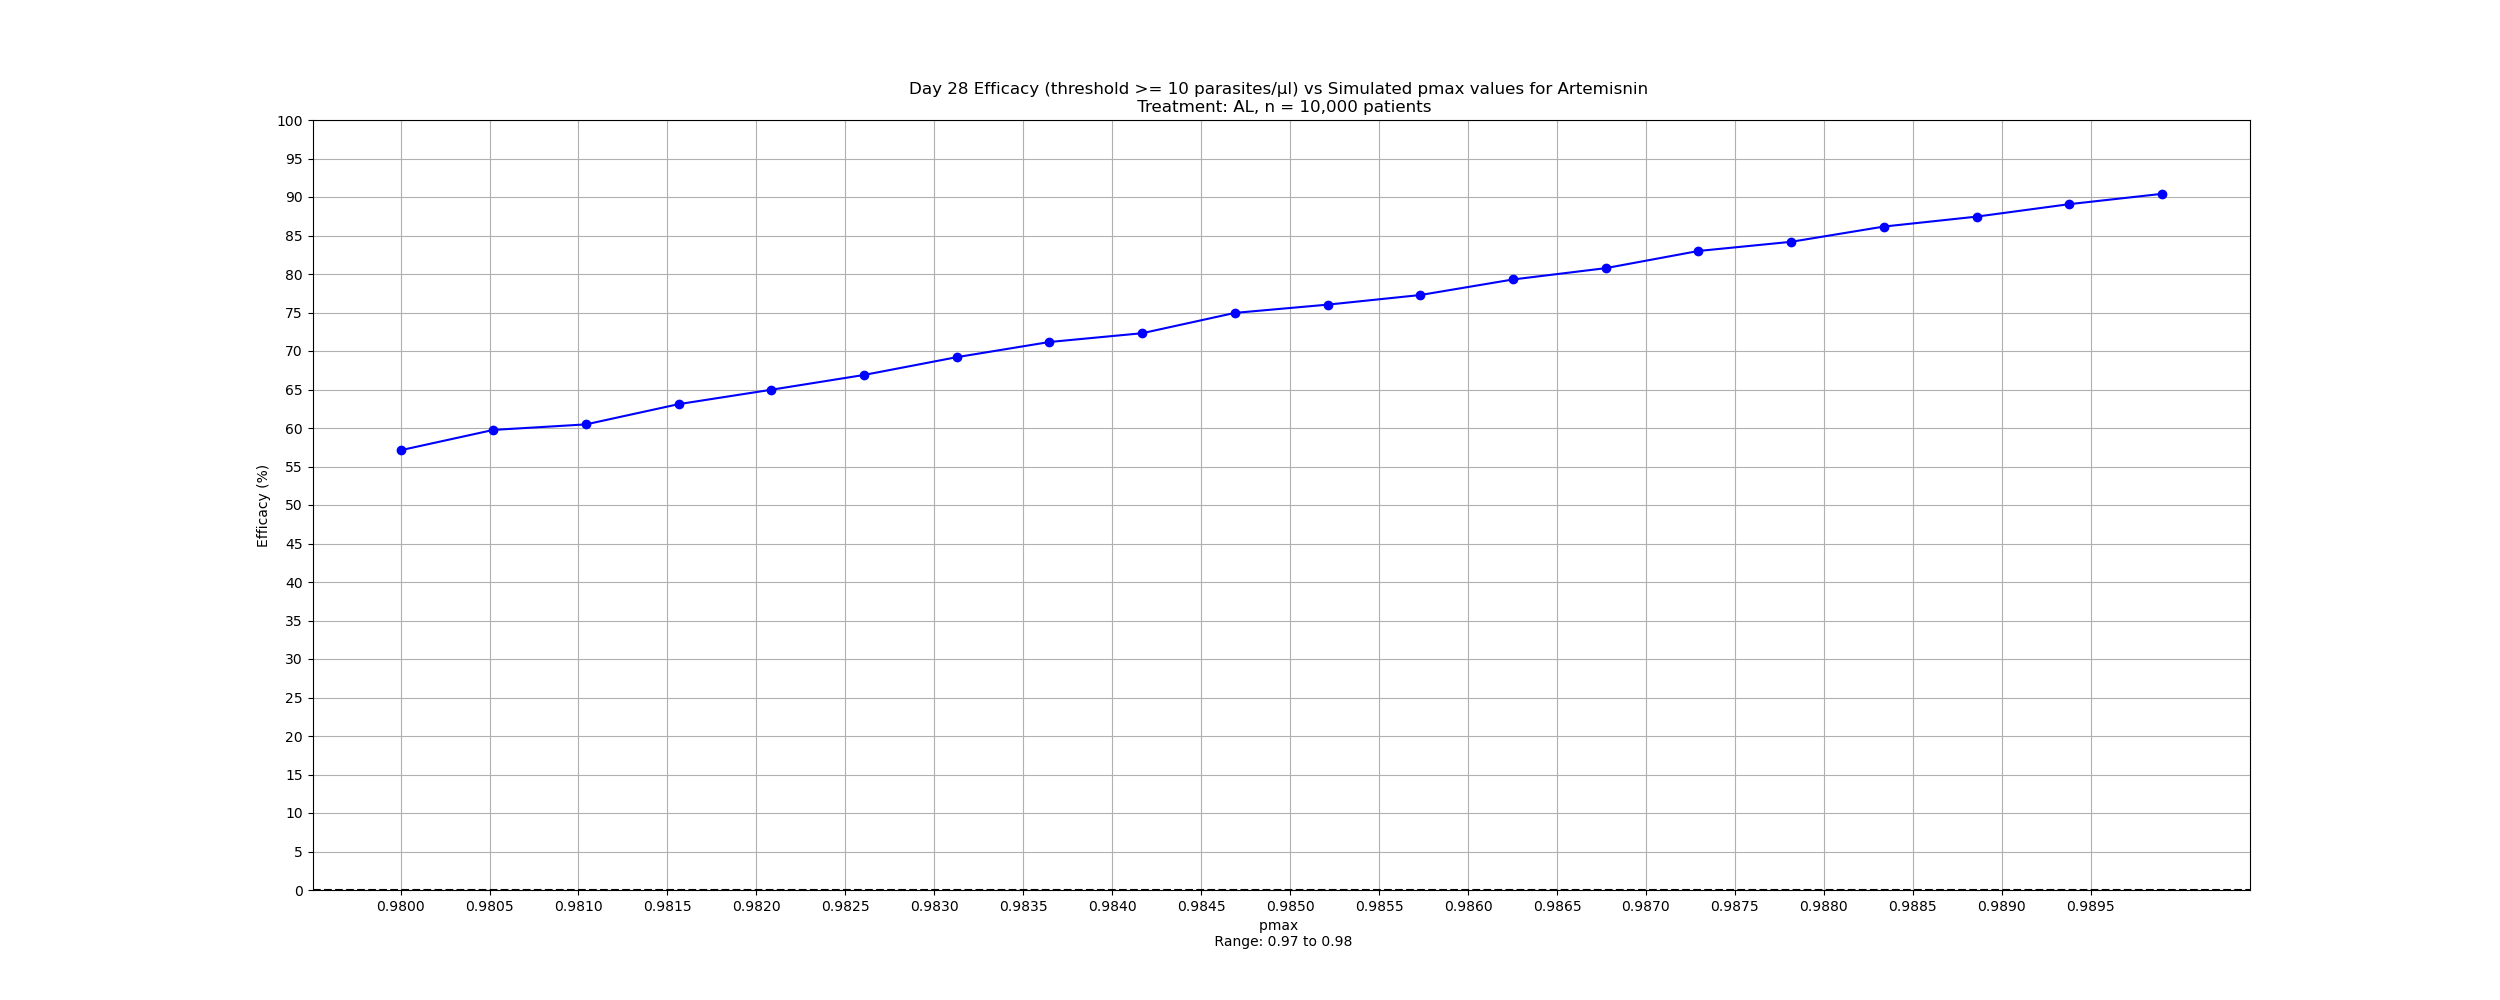

Values plotted in this chart, from the file beside it:
pmax_art, efficacy
0.9899, 90.41
0.9894, 89.07
0.9889, 87.45
0.9883, 86.16
0.9878, 84.18
0.9873, 82.99
0.9868, 80.76
0.9863, 79.29
0.9857, 77.27
0.9852, 76.02
0.9847, 74.95
0.9842, 72.31
0.9836, 71.17
0.9831, 69.2
0.9826, 66.89
0.9821, 64.97
0.9816, 63.1
0.981, 60.47
0.9805, 59.75
0.98, 57.11
